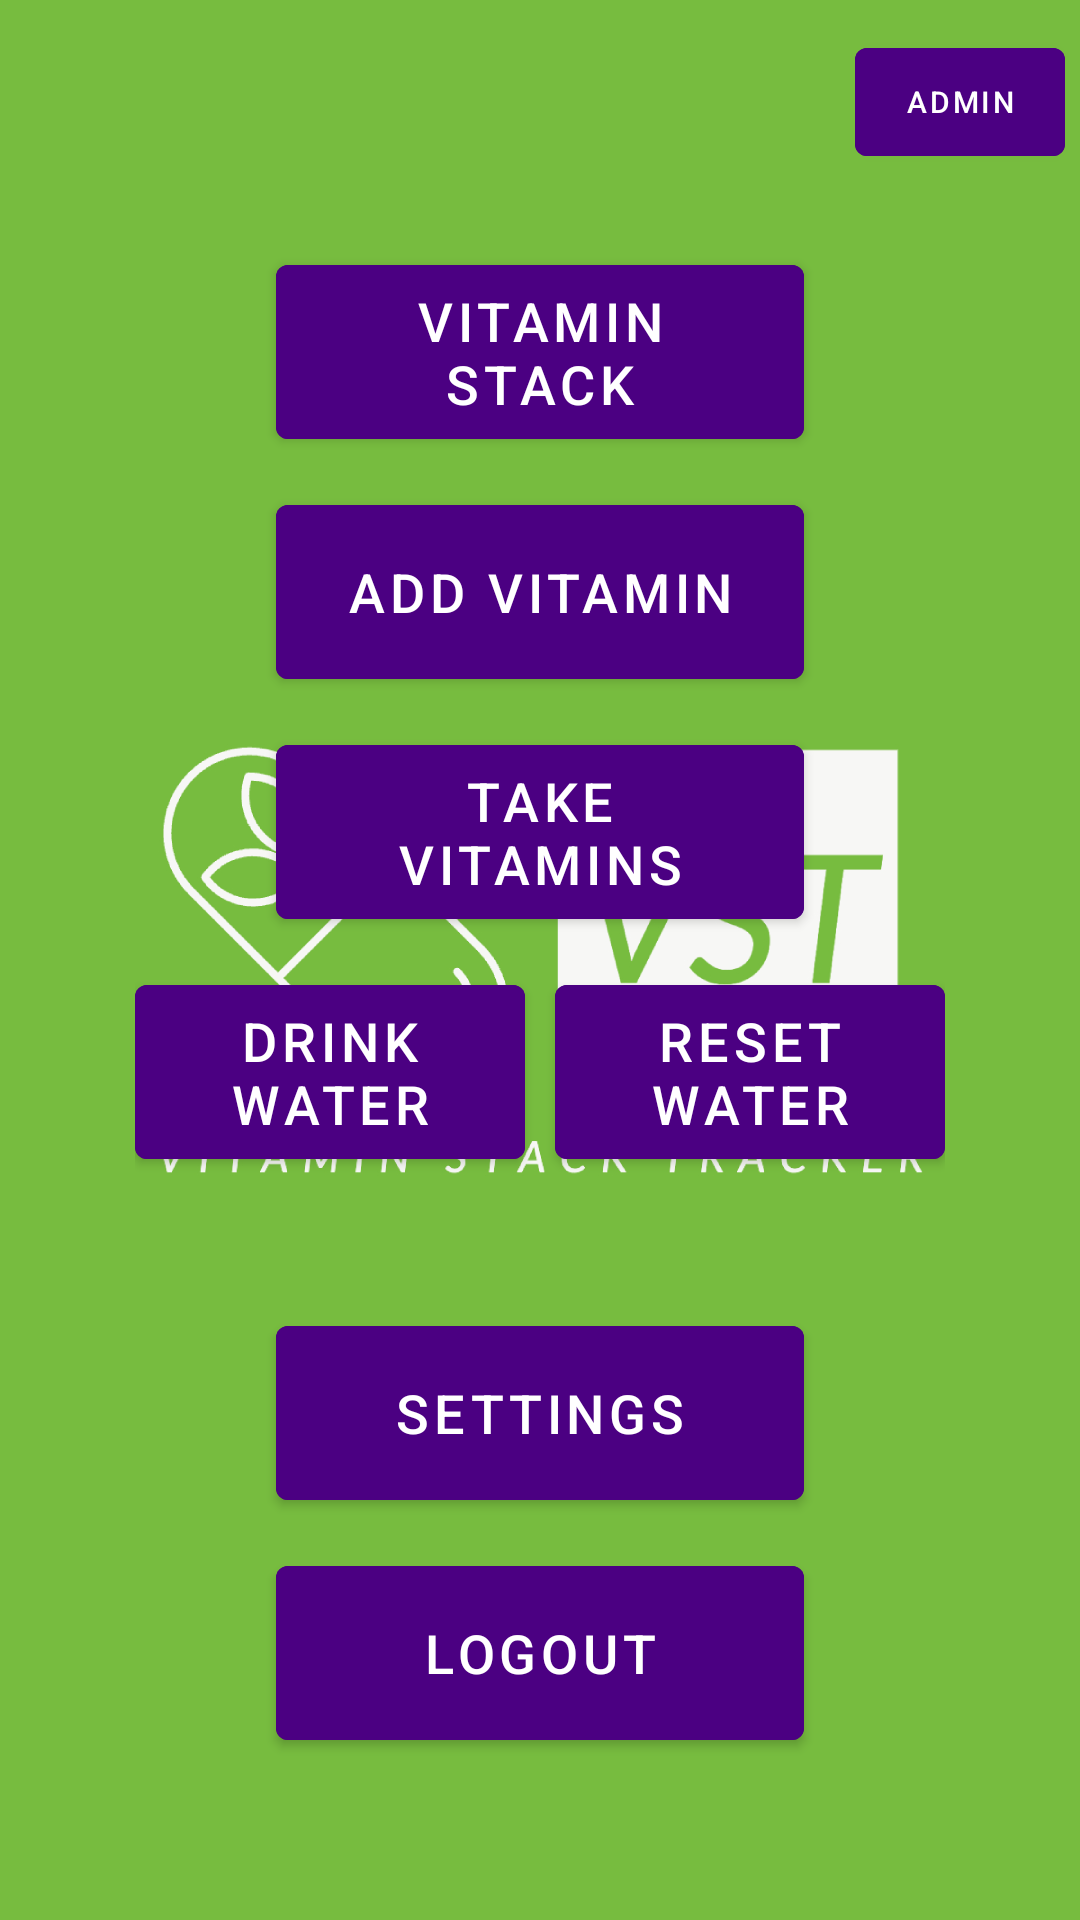

Produce the Android XML layout that renders to this screen, including the resource entries it uses.
<!-- AndroidManifest.xml: application theme Theme.VST -->
<!-- res/layout/activity_landing.xml -->
<?xml version="1.0" encoding="utf-8"?>
<androidx.constraintlayout.widget.ConstraintLayout
    xmlns:android="http://schemas.android.com/apk/res/android"
    xmlns:app="http://schemas.android.com/apk/res-auto"
    xmlns:tools="http://schemas.android.com/tools"
    android:layout_width="match_parent"
    android:layout_height="match_parent"
    android:background="@drawable/logo"
    tools:context="nathan.csumb.vst.LandingPageActivity">
    <com.google.android.material.button.MaterialButton
        android:id="@+id/adminAreaButton"
        android:layout_width="70dp"
        android:layout_height="48dp"
        android:layout_marginTop="10dp"
        android:layout_marginEnd="5dp"
        android:backgroundTint="@color/indigo"
        android:elevation="2dp"
        android:fontFamily="sans-serif-medium"
        android:text="@string/admin"
        android:textColor="#FFFFFF"
        android:textSize="10sp"
        android:visibility="visible"
        app:layout_constraintTop_toTopOf="parent"
        app:layout_constraintEnd_toEndOf="parent"
        tools:ignore="SmallSp" />

    <TextView
        android:id="@+id/welcomeTextView"
        android:layout_width="wrap_content"
        android:layout_height="wrap_content"
        android:layout_marginTop="40dp"
        android:textSize="24sp"
        android:textStyle="bold"
        app:layout_constraintEnd_toEndOf="parent"
        app:layout_constraintStart_toStartOf="parent"
        app:layout_constraintTop_toTopOf="parent" />
    <FrameLayout
        android:id="@+id/fragment_container"
        android:layout_width="match_parent"
        android:layout_height="match_parent"
        app:layout_constraintTop_toBottomOf="@id/welcomeTextView"
        app:layout_constraintStart_toStartOf="parent"
        app:layout_constraintEnd_toEndOf="parent"
        android:backgroundTint="@color/white"/>


    <com.google.android.material.button.MaterialButton
        android:id="@+id/vitaminStackButton"
        android:layout_width="176dp"
        android:layout_height="70dp"
        android:layout_marginTop="10dp"
        android:backgroundTint="@color/indigo"
        android:elevation="2dp"
        android:fontFamily="sans-serif-medium"
        android:text="@string/vitamin_stack"
        android:textColor="#FFFFFF"
        android:textSize="18sp"
        app:layout_constraintTop_toBottomOf="@+id/welcomeTextView"
        app:layout_constraintStart_toStartOf="parent"
        app:layout_constraintEnd_toEndOf="parent" />

    <com.google.android.material.button.MaterialButton
        android:id="@+id/addVitaminButton"
        android:layout_width="176dp"
        android:layout_height="70dp"
        android:layout_marginTop="10dp"
        android:backgroundTint="@color/indigo"
        android:elevation="2dp"
        android:fontFamily="sans-serif-medium"
        android:text="@string/add_vitamin"
        android:textColor="#FFFFFF"
        android:textSize="18sp"
        app:layout_constraintTop_toBottomOf="@+id/vitaminStackButton"
        app:layout_constraintStart_toStartOf="parent"
        app:layout_constraintEnd_toEndOf="parent" />

    <com.google.android.material.button.MaterialButton
        android:id="@+id/takeVitaminButton"
        android:layout_width="176dp"
        android:layout_height="70dp"
        android:layout_marginTop="10dp"
        android:backgroundTint="@color/indigo"
        android:elevation="2dp"
        android:fontFamily="sans-serif-medium"
        android:text="@string/take_vitamins"
        android:textColor="#FFFFFF"
        android:textSize="18sp"
        app:layout_constraintTop_toBottomOf="@+id/addVitaminButton"
        app:layout_constraintStart_toStartOf="parent"
        app:layout_constraintEnd_toEndOf="parent" />

    <LinearLayout
        android:id="@+id/waterButton"
        android:layout_width="wrap_content"
        android:layout_height="wrap_content"
        android:orientation="horizontal"
        android:layout_marginTop="10dp"
        app:layout_constraintTop_toBottomOf="@id/takeVitaminButton"
        app:layout_constraintStart_toStartOf="parent"
        app:layout_constraintEnd_toEndOf="parent">

        <com.google.android.material.button.MaterialButton
            android:id="@+id/drinkWater"
            android:layout_width="130dp"
            android:layout_height="70dp"
            android:layout_marginEnd="10dp"
            android:backgroundTint="@color/indigo"
            android:elevation="2dp"
            android:fontFamily="sans-serif-medium"
            android:text="@string/drink_water"
            android:textColor="#FFFFFF"
            android:textSize="18sp"/>

        <com.google.android.material.button.MaterialButton
            android:id="@+id/resetWater"
            android:layout_width="130dp"
            android:layout_height="70dp"
            android:backgroundTint="@color/indigo"
            android:elevation="2dp"
            android:fontFamily="sans-serif-medium"
            android:text="@string/reset_water"
            android:textColor="#FFFFFF"
            android:textSize="18sp"/>

    </LinearLayout>

    <TextView
        android:id="@+id/waterTextView"
        android:layout_width="wrap_content"
        android:layout_height="wrap_content"
        android:textSize="25sp"
        android:textStyle="bold"
        android:textAllCaps="true"
        android:textColor="@color/black"
        app:layout_constraintTop_toBottomOf="@+id/waterButton"
        app:layout_constraintStart_toStartOf="parent"
        app:layout_constraintEnd_toEndOf="parent" />

    <com.google.android.material.button.MaterialButton
        android:id="@+id/settingsButton"
        android:layout_width="176dp"
        android:layout_height="70dp"
        android:layout_marginTop="10dp"
        android:backgroundTint="@color/indigo"
        android:elevation="2dp"
        android:fontFamily="sans-serif-medium"
        android:text="@string/settings"
        android:textColor="#FFFFFF"
        android:textSize="18sp"
        app:layout_constraintTop_toBottomOf="@+id/waterTextView"
        app:layout_constraintStart_toStartOf="parent"
        app:layout_constraintEnd_toEndOf="parent" />

    <com.google.android.material.button.MaterialButton
        android:id="@+id/logoutButton"
        android:layout_width="176dp"
        android:layout_height="70dp"
        android:layout_marginTop="10dp"
        android:backgroundTint="@color/indigo"
        android:elevation="2dp"
        android:fontFamily="sans-serif-medium"
        android:text="@string/logout"
        android:textColor="#FFFFFF"
        android:textSize="18sp"
        app:layout_constraintTop_toBottomOf="@+id/settingsButton"
        app:layout_constraintStart_toStartOf="parent"
        app:layout_constraintEnd_toEndOf="parent" />



</androidx.constraintlayout.widget.ConstraintLayout>
<!-- resources referenced by this layout -->
<resources>
  <color name="black">#FF000000</color>
  <color name="indigo">#4B0082</color>
  <color name="white">#FFFFFFFF</color>
  <!-- drawable logo: png bitmap (drawable, 73105 bytes) -->
  <string name="add_vitamin">Add Vitamin</string>
  <string name="admin">admin</string>
  <string name="drink_water">Drink Water</string>
  <string name="logout">logout</string>
  <string name="reset_water">Reset Water</string>
  <string name="settings">Settings</string>
  <string name="take_vitamins">Take Vitamins</string>
  <string name="vitamin_stack">Vitamin Stack</string>
  <style name="Theme.VST" parent="Theme.MaterialComponents.DayNight.DarkActionBar">
          
          <item name="colorPrimary">@color/purple_500</item>
          <item name="colorPrimaryVariant">@color/purple_700</item>
          <item name="colorOnPrimary">@color/white</item>
          
          <item name="colorSecondary">@color/teal_200</item>
          <item name="colorSecondaryVariant">@color/teal_700</item>
          <item name="colorOnSecondary">@color/black</item>
          
          <item name="android:statusBarColor">?attr/colorPrimaryVariant</item>
          
      </style>
  <color name="purple_500">#FF6200EE</color>
  <color name="purple_700">#FF3700B3</color>
  <color name="teal_200">#FF03DAC5</color>
  <color name="teal_700">#FF018786</color>
</resources>
